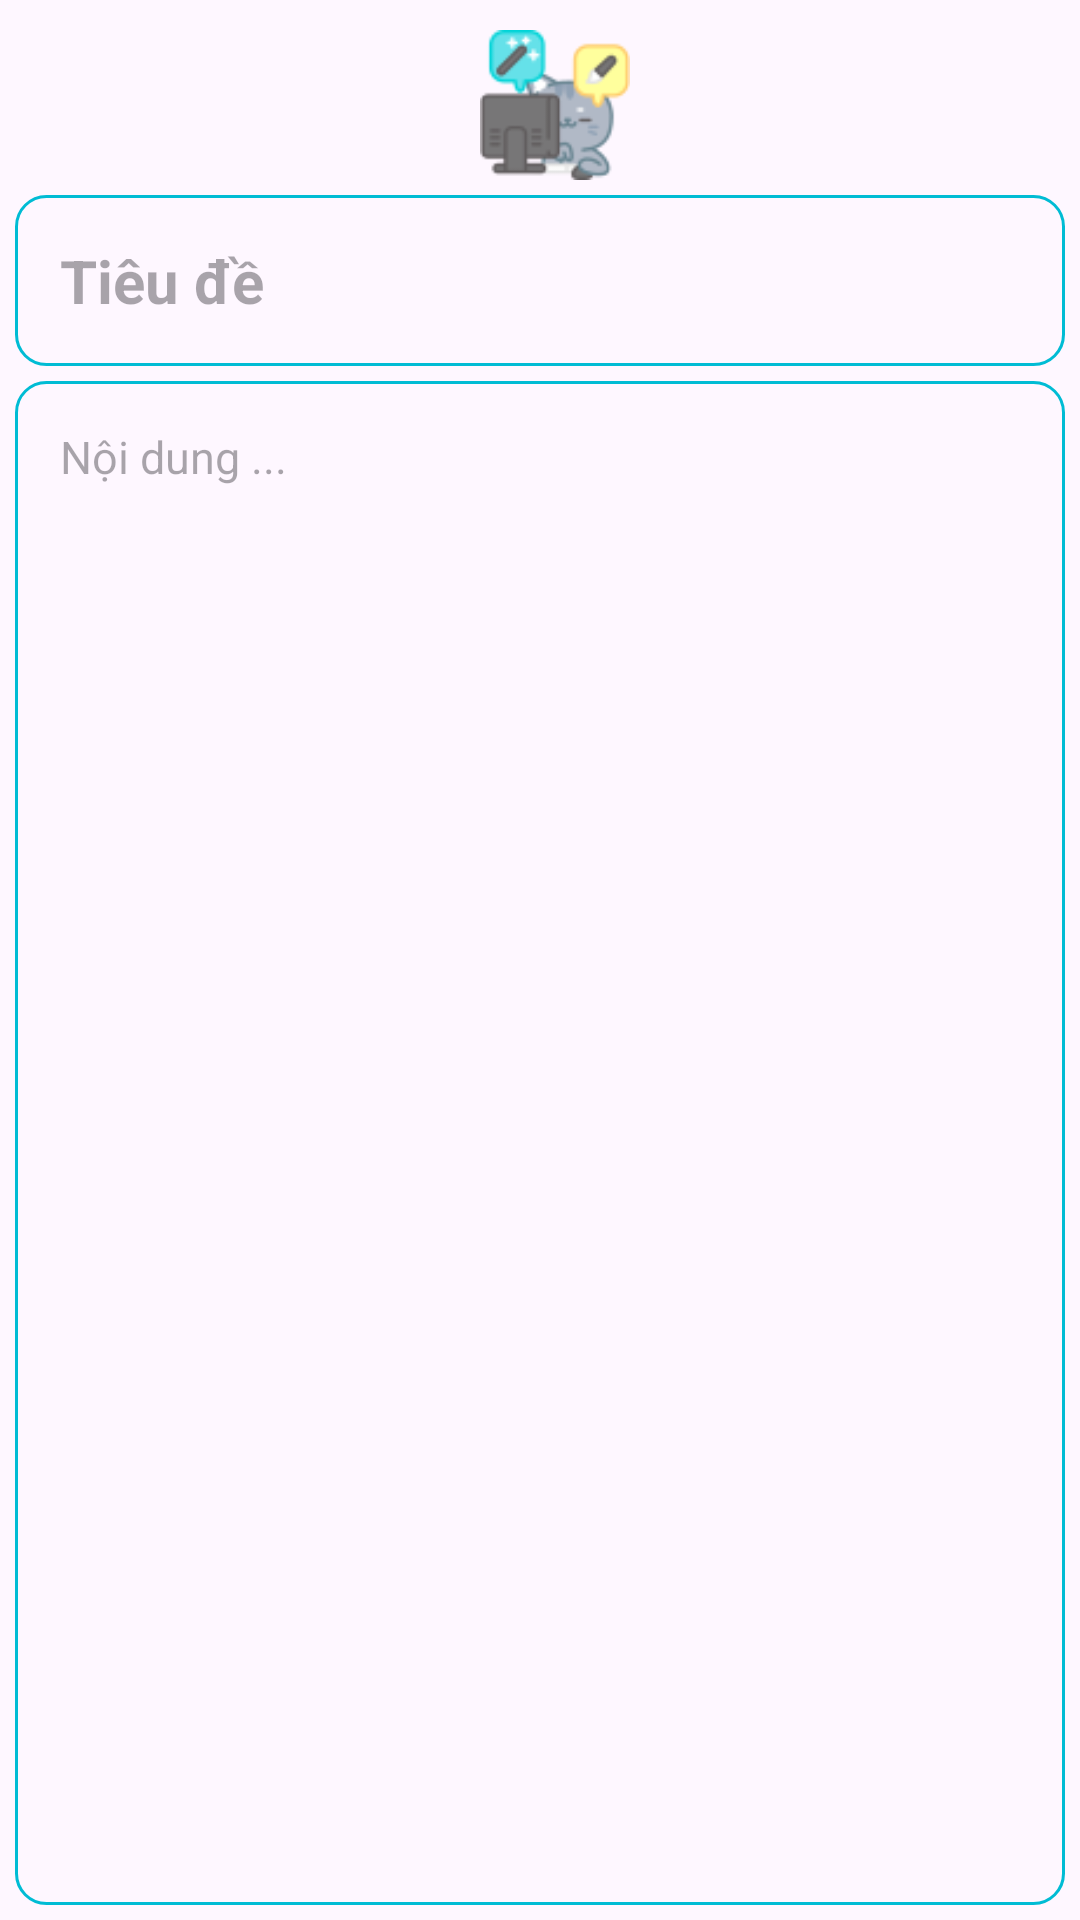

Here is an Android app screen rendered from its layout file. Give the layout XML and the strings, colors and styles it references.
<!-- AndroidManifest.xml: application theme Theme.NoteCat -->
<!-- res/layout/activity_edit_note.xml -->
<?xml version="1.0" encoding="utf-8"?>
<LinearLayout xmlns:android="http://schemas.android.com/apk/res/android"
    android:layout_width="match_parent"
    android:layout_height="match_parent"
    android:orientation="vertical"
    android:padding="5dp">

    <LinearLayout
        android:layout_width="match_parent"
        android:layout_height="60dp"
        android:orientation="horizontal"
        android:padding="5dp">

        <ImageView
            android:id="@+id/img_cancel"
            android:layout_width="60dp"
            android:layout_height="match_parent"
            android:src="@drawable/baseline_clear_24" />

        <ImageView
            android:id="@+id/img_cat_work"
            android:layout_width="wrap_content"
            android:layout_height="wrap_content"
            android:layout_gravity="center"
            android:layout_weight="1"
            android:src="@drawable/photocat_editing" />

        <ImageView
            android:id="@+id/img_ok_edit"
            android:layout_width="50dp"
            android:layout_height="50dp"
            android:src="@drawable/baseline_check_24" />
    </LinearLayout>

    <EditText
        android:id="@+id/edt_title_edit"
        android:layout_width="match_parent"
        android:layout_height="wrap_content"
        android:layout_marginBottom="5dp"
        android:background="@drawable/round_corner"
        android:gravity="start"
        android:hint="@string/tieudehintadd"
        android:inputType="text"
        android:padding="15dp"
        android:textSize="20sp"
        android:textStyle="bold" />

    <EditText
        android:id="@+id/edt_content_edit"
        android:layout_width="match_parent"
        android:layout_height="match_parent"
        android:background="@drawable/round_corner"
        android:gravity="start"
        android:hint="@string/noidungaddnote"
        android:padding="15dp"
        android:textSize="15sp" />


</LinearLayout>
<!-- resources referenced by this layout -->
<resources>
  <!-- drawable photocat_editing: png bitmap (drawable, 4789 bytes) -->
  <!-- drawable round_corner (drawable) -->
  <?xml version="1.0" encoding="utf-8"?>
  <shape xmlns:android="http://schemas.android.com/apk/res/android"
      android:shape="rectangle">
      <corners android:radius="10dp" />
      <stroke
          android:width="1dp"
          android:color="@color/cyan"
     />
  
  </shape>
  <string name="noidungaddnote">Nội dung ...</string>
  <string name="tieudehintadd">Tiêu đề</string>
  <style name="Theme.NoteCat" parent="Base.Theme.NoteCat" />
  <color name="cyan">#00BCD4</color>
  <style name="Base.Theme.NoteCat" parent="Theme.Material3.DayNight.NoActionBar">
          
          
      </style>
</resources>
